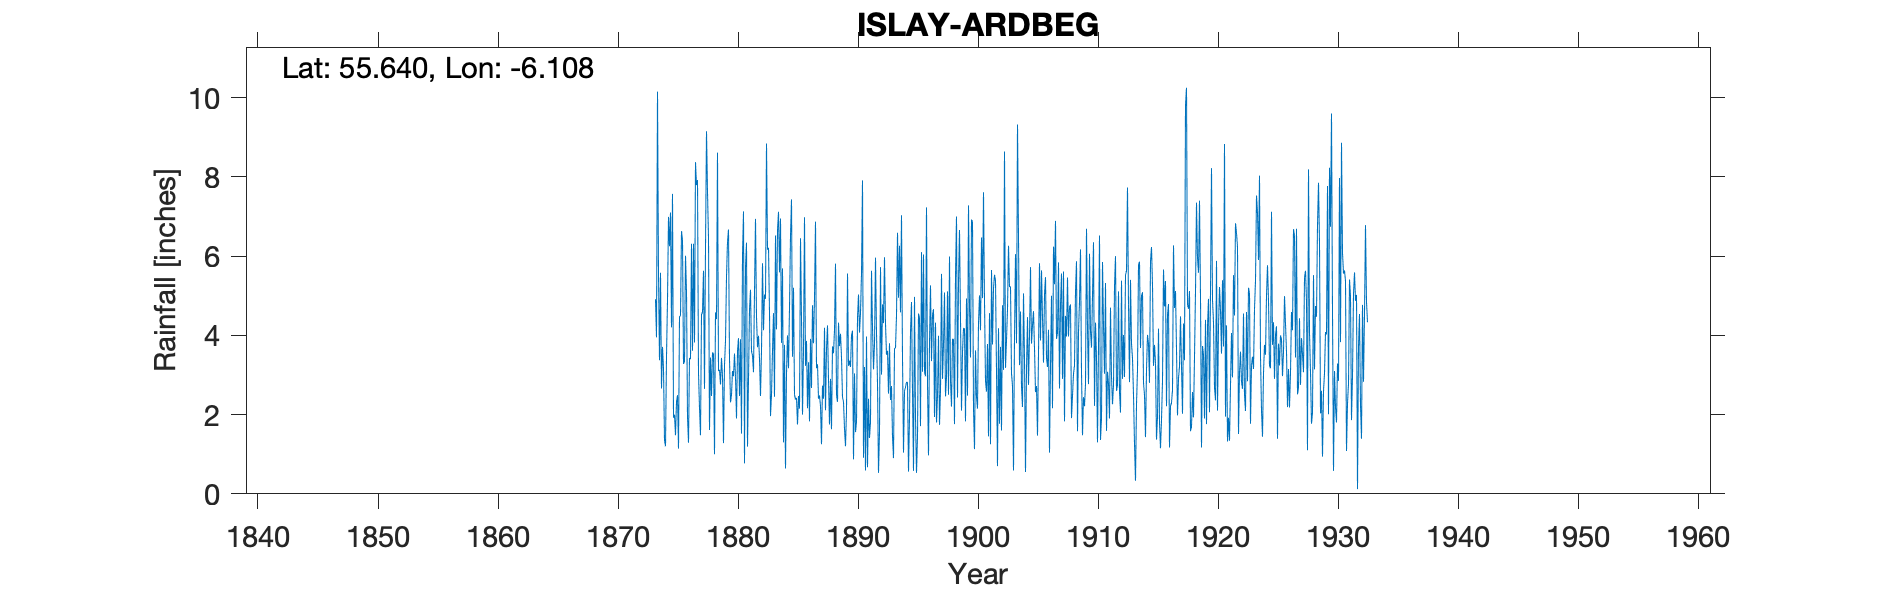

The table this chart was drawn from, first rows:
ISLAY ARDBEG, , , , , , , , , , , , , , , , , , , , , , , 
Grid ref, NR416462, Long, -6.108, Lat, 55.64, Elevation, 46, ft, , , , , , , , , , , , , , , 
Station no, , , , , , , , , , , , , , , , , , , , , , , 
, 1870, 1871, 1872, 1873, 1874, 1875, 1876, 1877, 1878, 1879, 1880, 1881, 1882, 1883, 1884, 1885, 1886, 1887, 1888, 1889, 1890, 1891, 1892
January, , , , , 5.58, 7.57, 3.35, 7.79, 6.47, 2.76, 3.1, 0.77, 4.46, 6.21, 6.95, 3.46, 6.98, 3.17, 2.89, 4.04, 4.12, 3.2, 4.06
February, , , , , 2.66, 1.92, 6.01, 7.92, 1.61, 3.43, 2.97, 5.71, 3.7, 4.59, 3.81, 5.2, 3.23, 3.27, 1.75, 3.45, 0.87, 0.59, 2.79
March, , , , , 3.71, 2, 5.11, 3.04, 3.44, 2.97, 3.54, 6.34, 3.99, 1.96, 5.69, 2.5, 3.86, 2.4, 2.9, 2.44, 3.04, 3.97, 0.53
April, , , , , 3.16, 1.48, 1.95, 2.17, 2.47, 1.28, 2.95, 1.19, 3.41, 2.51, 1.3, 2.38, 2.16, 2.48, 1.63, 2.32, 1.56, 0.67, 1.57
May, , , , , 1.35, 2.32, 1.29, 1.48, 3.57, 3.25, 1.9, 2.91, 2.47, 3.61, 3.76, 2.42, 3.32, 2.22, 3.72, 1.65, 1.81, 2.4, 5.72
June, , , , , 1.2, 2.49, 3.43, 4.52, 3.53, 3.86, 3.59, 4.64, 3.62, 4.56, 0.64, 1.75, 1.83, 1.25, 3.55, 1.2, 4.43, 1.41, 3.01
July, , , , , 3.47, 1.14, 3.4, 4.59, 1, 5.48, 3.93, 5.15, 5.82, 2.45, 3.05, 2.47, 3.91, 2.73, 4.13, 2.09, 5.03, 1.82, 4.78
August, , , , 4.91, 4.89, 4.48, 6.31, 5.63, 4.58, 6.36, 2.47, 3.6, 4.13, 6.52, 4, 2.15, 2.67, 2.4, 5.81, 5.56, 4.07, 5.63, 4.31
September, , , , 3.95, 6.99, 4.49, 3.61, 2.65, 4.41, 6.67, 3.9, 3.49, 5.03, 4.15, 3.17, 6.45, 4.76, 4.19, 2.49, 3.23, 4.57, 4.21, 5.97
October, , , , 10.15, 6.25, 6.63, 6.31, 6.2, 8.61, 3.39, 1.52, 3.07, 4.92, 6.65, 4.7, 4.43, 3.8, 2.11, 2.32, 3.36, 5.56, 3.14, 4.29
November, , , , 5.54, 7.1, 6.4, 3.82, 9.15, 3.1, 2.31, 6.01, 5.1, 8.84, 7.12, 6.51, 2, 4.94, 3.65, 4.32, 3.2, 7.91, 3.78, 3.51
December, , , , 3.37, 4.2, 3.28, 8.37, 7.61, 3.13, 2.5, 7.13, 6.94, 6.16, 5.59, 7.43, 3.62, 6.87, 4.25, 3.73, 3.99, 0.91, 5.96, 3.61
Total, , , , , 50.56, 44.2, 52.96, 62.75, 45.92, 44.26, 43.01, 48.91, 56.55, 55.92, 51.01, 38.83, 48.33, 34.12, 39.24, 36.53, 43.88, 36.78, 44.15
